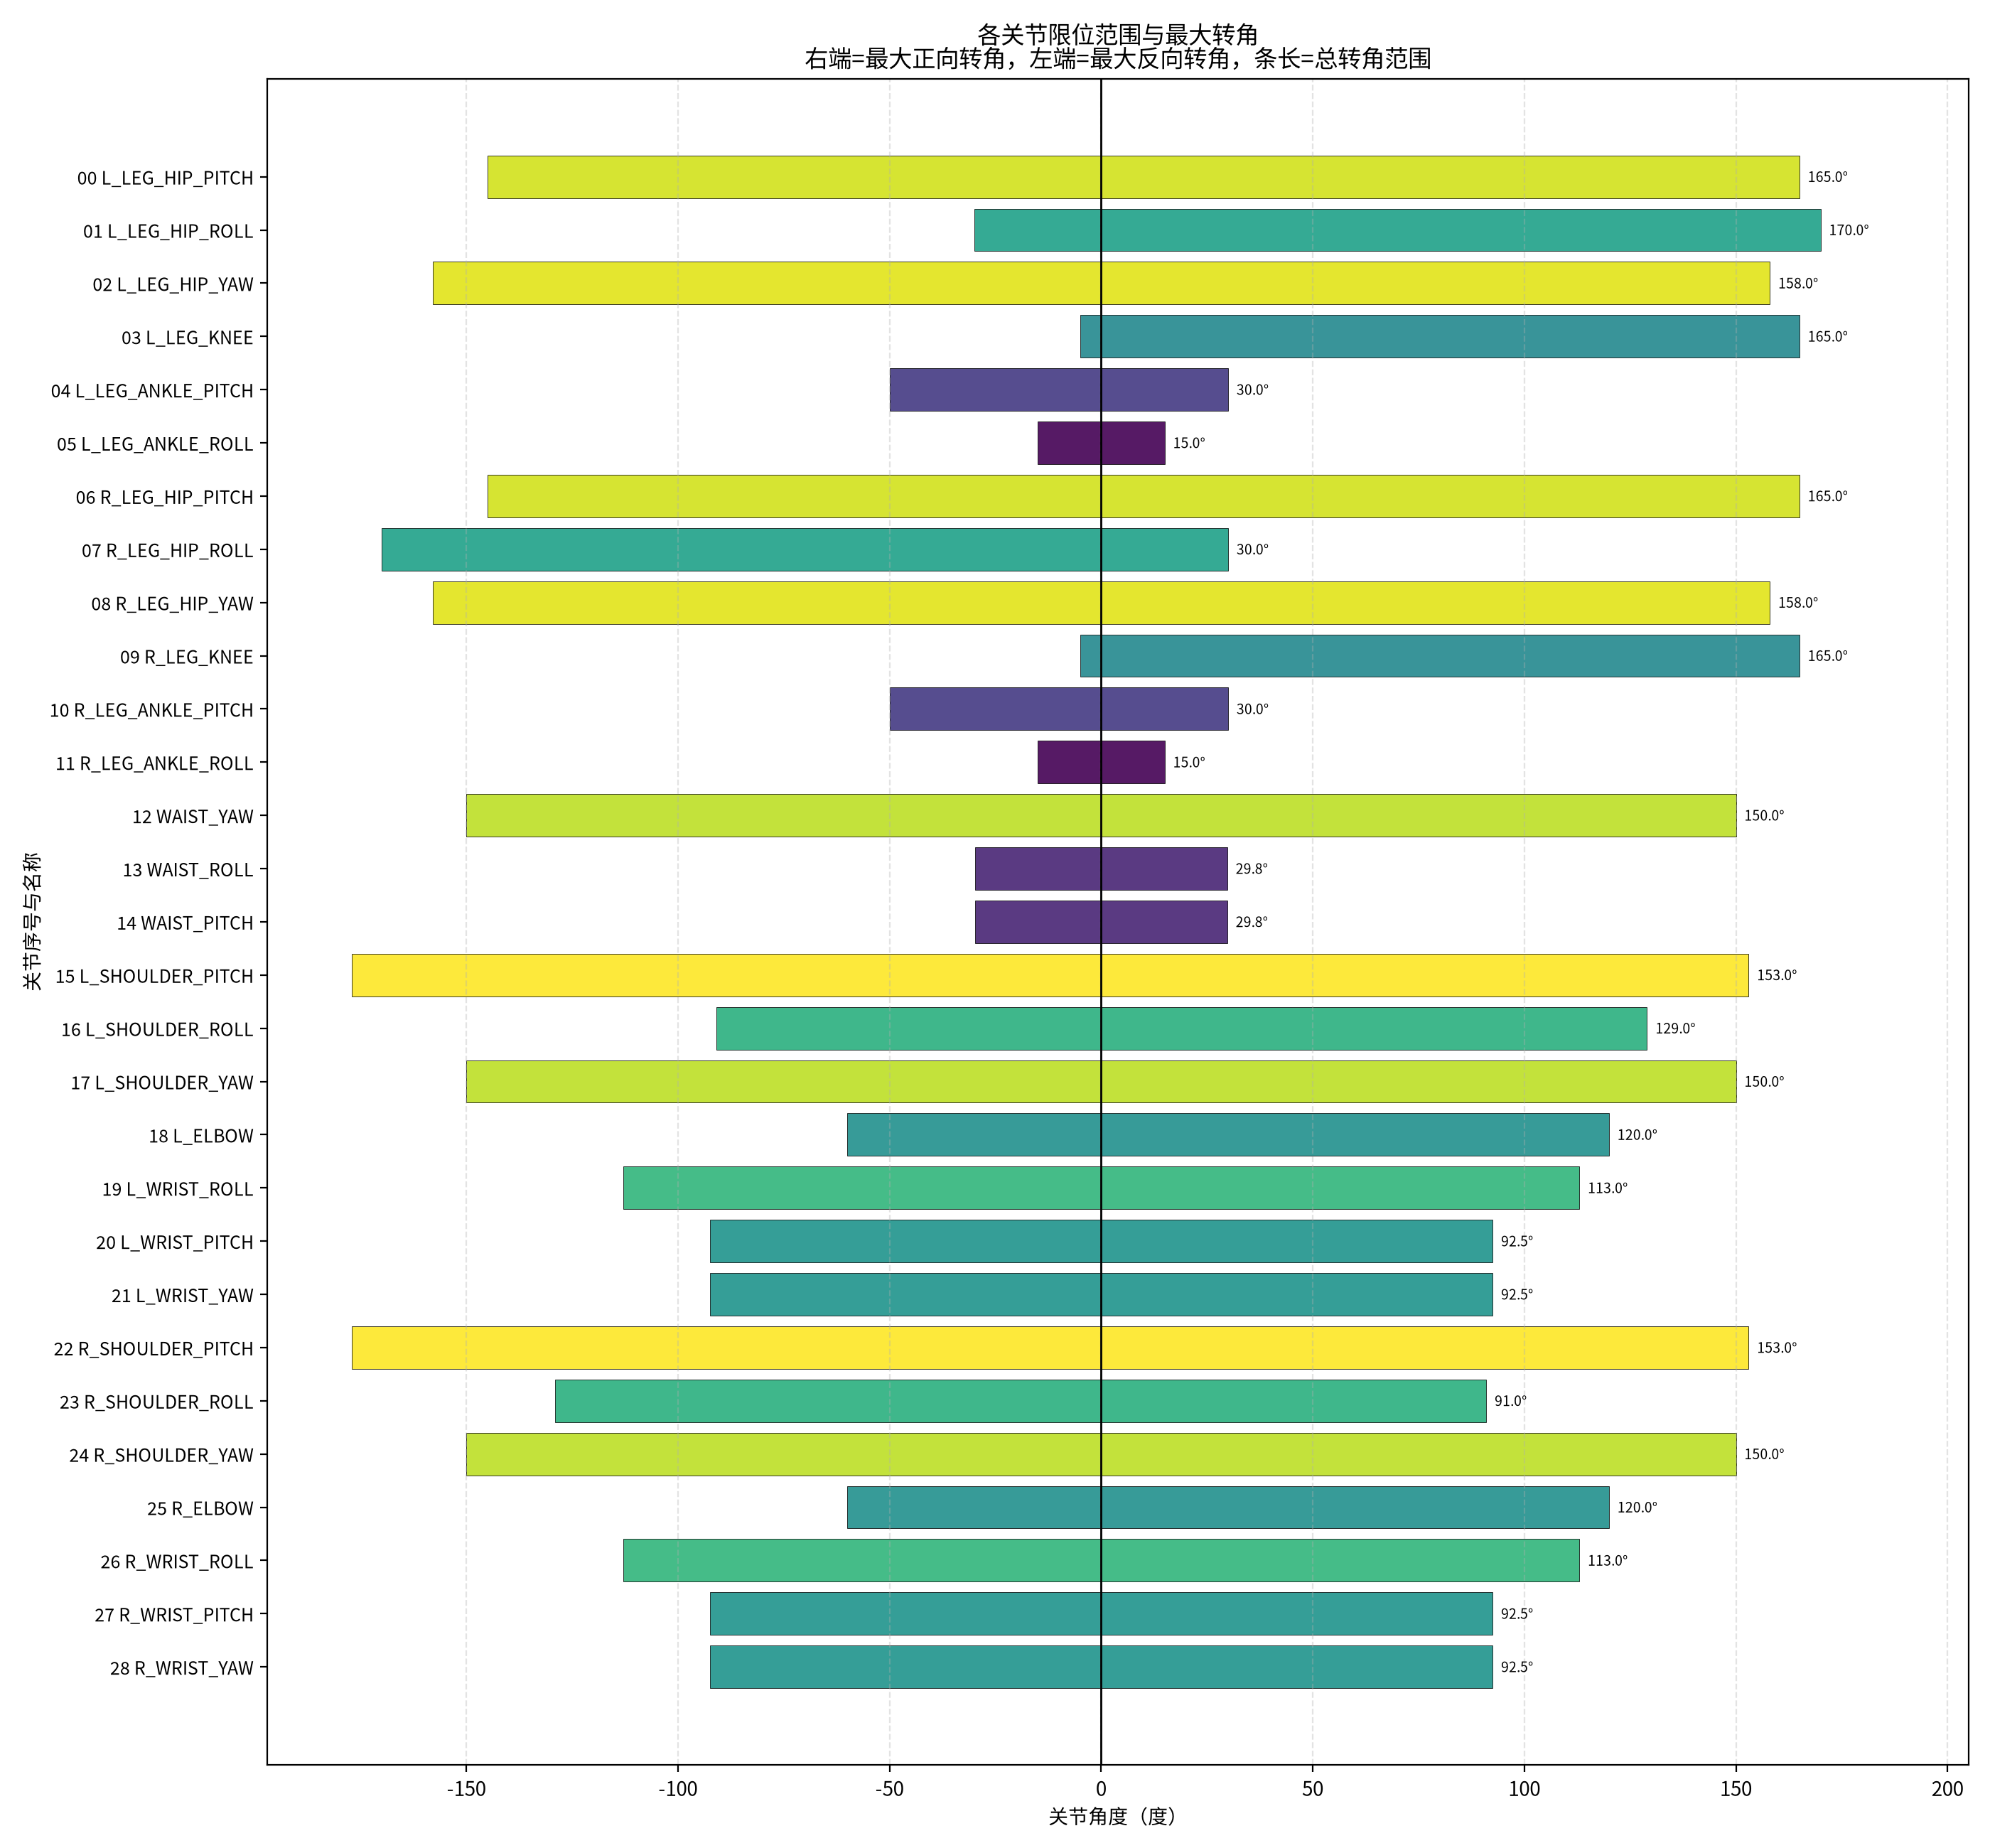

Reproduce this figure in Python.
import numpy as np
import matplotlib.pyplot as plt

# 中文显示设置；优先使用环境可用的中文字体
plt.rcParams["font.sans-serif"] = [
    "Noto Sans CJK SC",
    "WenQuanYi Micro Hei",
    "SimHei",
    "Microsoft YaHei",
    "Arial Unicode MS",
    "DejaVu Sans",
]
plt.rcParams["axes.unicode_minus"] = False

# 数据：关节序号, 关节名称, 下限(rad), 上限(rad)
joints = [
    (0, "L_LEG_HIP_PITCH", -2.5307, 2.8798),
    (1, "L_LEG_HIP_ROLL", -0.5236, 2.9671),
    (2, "L_LEG_HIP_YAW", -2.7576, 2.7576),
    (3, "L_LEG_KNEE", -0.087267, 2.8798),
    (4, "L_LEG_ANKLE_PITCH", -0.87267, 0.5236),
    (5, "L_LEG_ANKLE_ROLL", -0.2618, 0.2618),
    (6, "R_LEG_HIP_PITCH", -2.5307, 2.8798),
    (7, "R_LEG_HIP_ROLL", -2.9671, 0.5236),
    (8, "R_LEG_HIP_YAW", -2.7576, 2.7576),
    (9, "R_LEG_KNEE", -0.087267, 2.8798),
    (10, "R_LEG_ANKLE_PITCH", -0.87267, 0.5236),
    (11, "R_LEG_ANKLE_ROLL", -0.2618, 0.2618),
    (12, "WAIST_YAW", -2.618, 2.618),
    (13, "WAIST_ROLL", -0.52, 0.52),
    (14, "WAIST_PITCH", -0.52, 0.52),
    (15, "L_SHOULDER_PITCH", -3.0892, 2.6704),
    (16, "L_SHOULDER_ROLL", -1.5882, 2.2515),
    (17, "L_SHOULDER_YAW", -2.618, 2.618),
    (18, "L_ELBOW", -1.0472, 2.0944),
    (19, "L_WRIST_ROLL", -1.972222054, 1.972222054),
    (20, "L_WRIST_PITCH", -1.614429558, 1.614429558),
    (21, "L_WRIST_YAW", -1.614429558, 1.614429558),
    (22, "R_SHOULDER_PITCH", -3.0892, 2.6704),
    (23, "R_SHOULDER_ROLL", -2.2515, 1.5882),
    (24, "R_SHOULDER_YAW", -2.618, 2.618),
    (25, "R_ELBOW", -1.0472, 2.0944),
    (26, "R_WRIST_ROLL", -1.972222054, 1.972222054),
    (27, "R_WRIST_PITCH", -1.614429558, 1.614429558),
    (28, "R_WRIST_YAW", -1.614429558, 1.614429558),
]

ids = [j[0] for j in joints]
names = [j[1] for j in joints]
low_rad = np.array([j[2] for j in joints])
high_rad = np.array([j[3] for j in joints])

# 弧度转角度
low_deg = np.degrees(low_rad)
high_deg = np.degrees(high_rad)
span_deg = high_deg - low_deg
y = np.arange(len(joints))

fig, ax = plt.subplots(figsize=(14, 13))

# 颜色按总范围大小变化
colors = plt.cm.viridis(
    (span_deg - span_deg.min()) / (span_deg.max() - span_deg.min())
)

ax.barh(
    y,
    span_deg,
    left=low_deg,
    color=colors,
    alpha=0.9,
    edgecolor="black",
    linewidth=0.3,
)

# 0 度参考线
ax.axvline(0, color="black", linewidth=1)
ax.set_yticks(y)
ax.set_yticklabels([f"{i:02d} {n}" for i, n in zip(ids, names)], fontsize=9)
ax.invert_yaxis()
ax.set_xlabel("关节角度（度）")
ax.set_ylabel("关节序号与名称")
ax.set_title(
    "各关节限位范围与最大转角\n"
    "右端=最大正向转角，左端=最大反向转角，条长=总转角范围"
)
ax.grid(axis="x", linestyle="--", alpha=0.35)

# 标注最大正向转角
for yi, hi in zip(y, high_deg):
    ax.text(hi + 2, yi, f"{hi:.1f}°", va="center", fontsize=7)
ax.set_xlim(low_deg.min() - 20, high_deg.max() + 35)

plt.tight_layout()
plt.savefig("/workspace/joint_limits_visualization.png", dpi=200)
print("Saved: /workspace/joint_limits_visualization.png")
